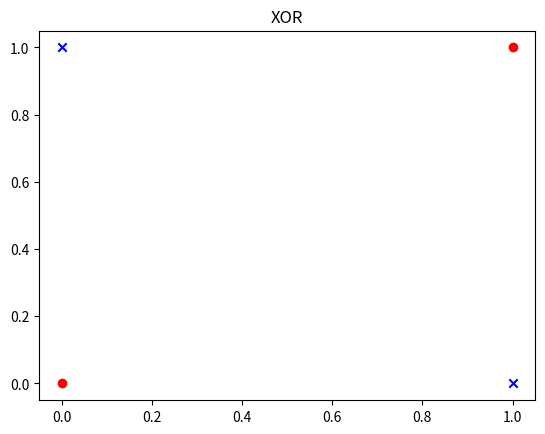

Source code (Python):
import matplotlib.pyplot as plt

x1 = [0, 1]
y1 = [0, 1]
x2 = [0, 1]
y2 = [1, 0]

plt.scatter(x1, y1, color="r", marker='o')
plt.scatter(x2, y2, color="b", marker='x')
plt.title("XOR")
plt.show()
